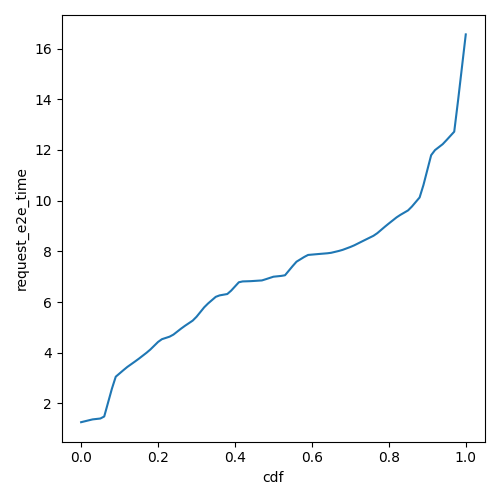

Data behind this chart, as committed beside it:
cdf, request_e2e_time
0.0, 1.259
0.01, 1.297
0.02, 1.334
0.03, 1.37
0.04, 1.387
0.05, 1.405
0.06, 1.484
0.07, 2.032
0.08, 2.58
0.09, 3.054
0.1, 3.184
0.11, 3.314
0.12, 3.438
0.13, 3.546
0.14, 3.653
0.15, 3.764
0.16, 3.881
0.17, 3.999
0.18, 4.127
0.19, 4.276
0.2, 4.425
0.21, 4.534
0.22, 4.584
0.23, 4.634
0.24, 4.716
0.25, 4.834
0.26, 4.953
0.27, 5.063
0.28, 5.164
0.29, 5.266
0.3, 5.418
0.31, 5.605
0.32, 5.793
0.33, 5.943
0.34, 6.074
0.35, 6.205
0.36, 6.262
0.37, 6.289
0.38, 6.316
0.39, 6.449
0.4, 6.614
0.41, 6.78
0.42, 6.813
0.43, 6.818
0.44, 6.823
0.45, 6.833
0.46, 6.843
0.47, 6.853
0.48, 6.9
0.49, 6.95
0.5, 6.999
0.51, 7.015
0.52, 7.03
0.53, 7.056
0.54, 7.238
0.55, 7.42
0.56, 7.592
0.57, 7.685
0.58, 7.779
0.59, 7.858
... 41 more rows
